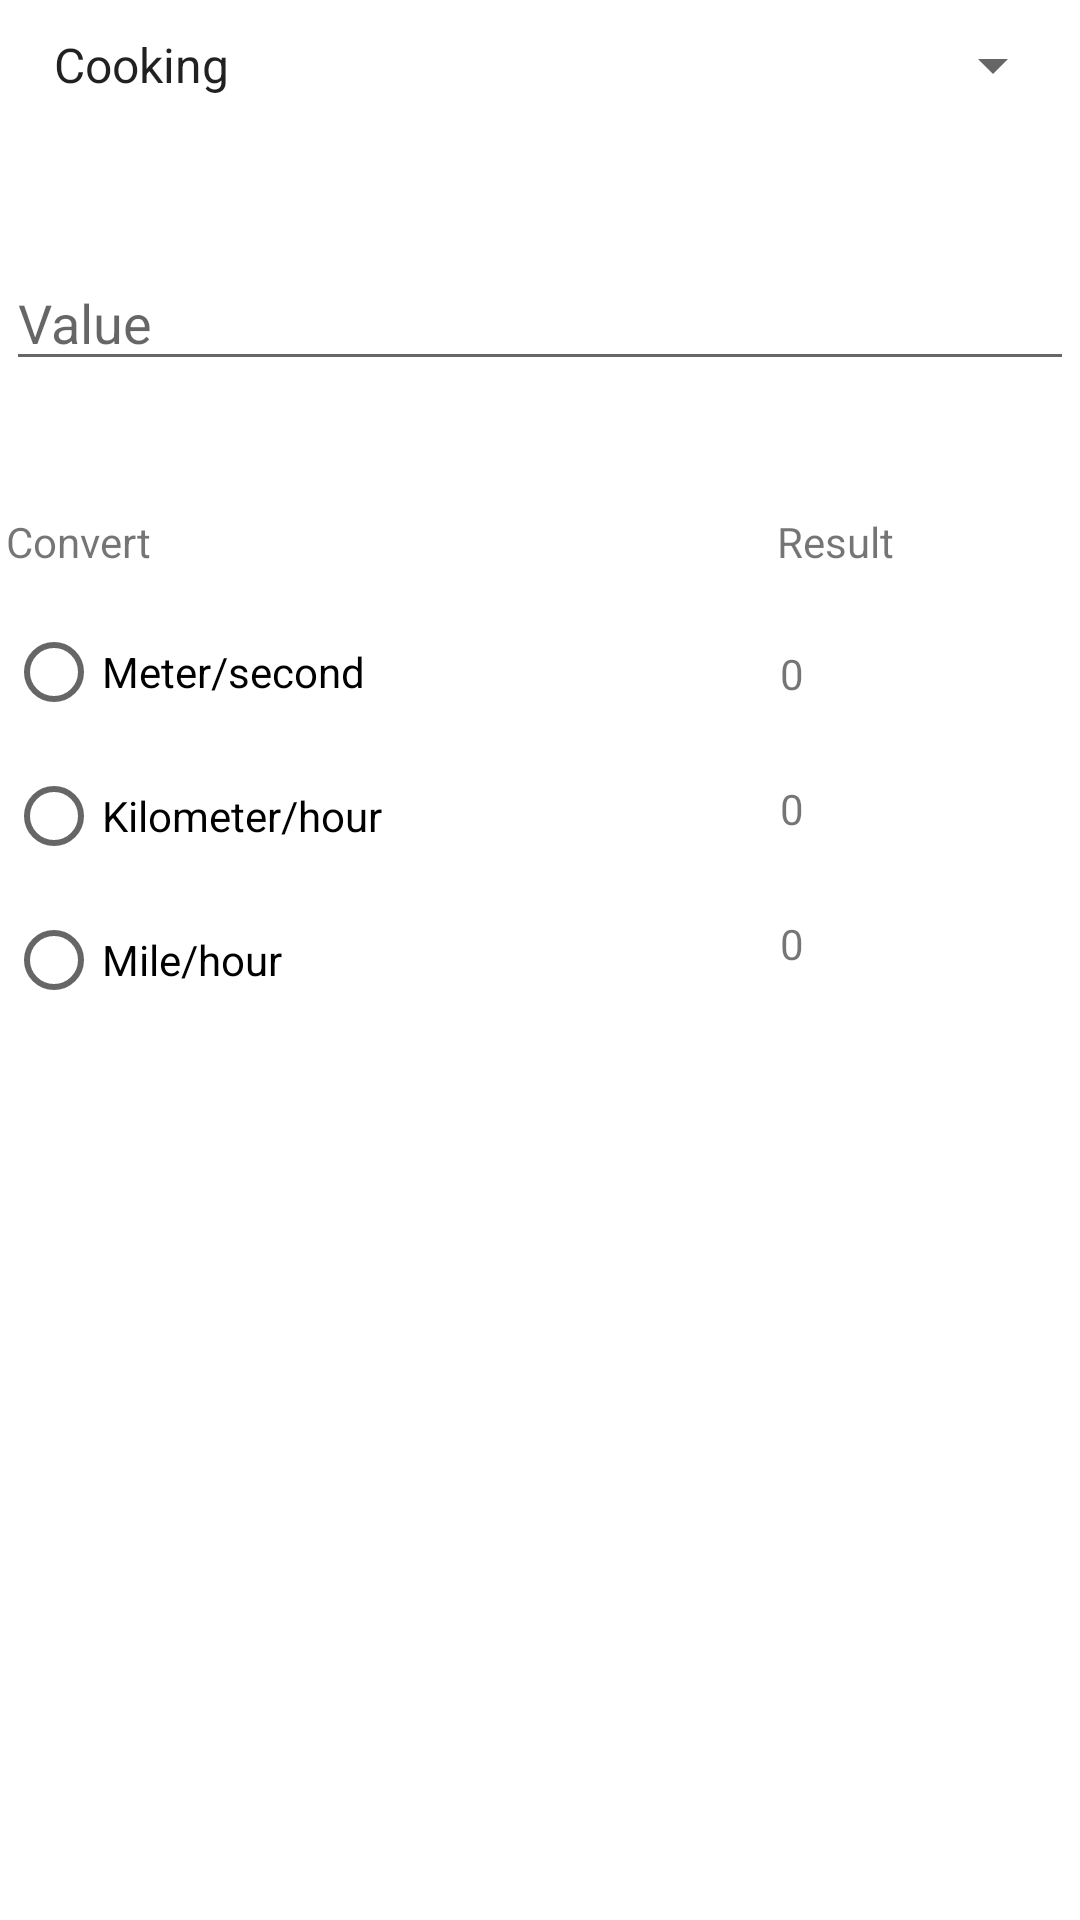

The Android layout XML behind this screen, and the referenced resources:
<!-- AndroidManifest.xml: application theme Theme.UC -->
<!-- res/layout/activity_speed.xml -->
<?xml version="1.0" encoding="utf-8"?>
<androidx.constraintlayout.widget.ConstraintLayout xmlns:android="http://schemas.android.com/apk/res/android"
    xmlns:app="http://schemas.android.com/apk/res-auto"
    xmlns:tools="http://schemas.android.com/tools"
    android:id="@+id/Speed_convert"
    android:layout_width="match_parent"
    android:layout_height="match_parent"
    tools:context=".Speed">

    <EditText
        android:id="@+id/Value"
        android:layout_width="356dp"
        android:layout_height="42dp"
        android:layout_marginTop="85dp"
        android:ems="10"
        android:hint="@string/value"
        android:importantForAutofill="no"
        android:inputType="number"
        app:layout_constraintEnd_toEndOf="parent"
        app:layout_constraintStart_toStartOf="parent"
        app:layout_constraintTop_toTopOf="parent" />

    <RadioGroup
        android:id="@+id/radioGroup"
        android:layout_width="178dp"
        android:layout_height="wrap_content"
        android:layout_marginTop="200dp"
        app:layout_constraintStart_toStartOf="@+id/Value"
        app:layout_constraintTop_toTopOf="parent">

        <RadioButton
            android:id="@+id/radioButton"
            android:layout_width="match_parent"
            android:layout_height="wrap_content"
            android:text="@string/meter_second" />

        <RadioButton
            android:id="@+id/radioButton2"
            android:layout_width="match_parent"
            android:layout_height="wrap_content"
            android:text="@string/kilometer_hour" />

        <RadioButton
            android:id="@+id/radioButton3"
            android:layout_width="match_parent"
            android:layout_height="wrap_content"
            android:text="@string/mile_hour" />
    </RadioGroup>

    <TextView
        android:id="@+id/textView3"
        android:layout_width="wrap_content"
        android:layout_height="wrap_content"
        android:layout_marginBottom="10dp"
        android:text="@string/convert"
        app:layout_constraintBottom_toTopOf="@+id/radioGroup"
        app:layout_constraintStart_toStartOf="@+id/radioGroup" />

    <TextView
        android:id="@+id/Temp_result"
        android:layout_width="wrap_content"
        android:layout_height="wrap_content"
        android:layout_marginEnd="60dp"
        android:text="@string/result"
        app:layout_constraintBaseline_toBaselineOf="@+id/textView3"
        app:layout_constraintEnd_toEndOf="@+id/Value" />

    <TextView
        android:id="@+id/textView"
        android:layout_width="wrap_content"
        android:layout_height="wrap_content"
        android:layout_marginStart="80dp"
        android:layout_marginTop="15dp"
        android:text="@string/_0"
        app:layout_constraintStart_toEndOf="@+id/radioGroup"
        app:layout_constraintTop_toTopOf="@+id/radioGroup" />

    <TextView
        android:id="@+id/textView2"
        android:layout_width="wrap_content"
        android:layout_height="wrap_content"
        android:layout_marginStart="80dp"
        android:layout_marginTop="60dp"
        android:text="@string/_0"
        app:layout_constraintStart_toEndOf="@+id/radioGroup"
        app:layout_constraintTop_toTopOf="@+id/radioGroup" />

    <TextView
        android:id="@+id/textView4"
        android:layout_width="wrap_content"
        android:layout_height="wrap_content"
        android:layout_marginStart="80dp"
        android:layout_marginTop="105dp"
        android:text="@string/_0"
        app:layout_constraintStart_toEndOf="@+id/radioGroup"
        app:layout_constraintTop_toTopOf="@+id/radioGroup" />

    <Spinner
        android:id="@+id/spinner4"
        android:layout_width="345dp"
        android:layout_height="23dp"
        android:layout_marginStart="10dp"
        android:layout_marginTop="10dp"
        app:layout_constraintStart_toStartOf="parent"
        app:layout_constraintTop_toTopOf="parent"
        android:entries="@array/Spinner_items"/>

</androidx.constraintlayout.widget.ConstraintLayout>
<!-- resources referenced by this layout -->
<resources>
  <string-array name="Spinner_items">
          <item>Cooking</item>
          <item>Temperature</item>
          <item>Fuel</item>
          <item>Speed</item>
      </string-array>
  <string name="_0">0</string>
  <string name="convert">Convert</string>
  <string name="kilometer_hour">Kilometer/hour</string>
  <string name="meter_second">Meter/second</string>
  <string name="mile_hour">Mile/hour</string>
  <string name="result">Result</string>
  <string name="value">Value</string>
  <style name="Theme.UC" parent="Theme.MaterialComponents.DayNight.DarkActionBar">
          
          <item name="colorPrimary">@color/purple_500</item>
          <item name="colorPrimaryVariant">@color/purple_700</item>
          <item name="colorOnPrimary">@color/white</item>
          
          <item name="colorSecondary">@color/teal_200</item>
          <item name="colorSecondaryVariant">@color/teal_700</item>
          <item name="colorOnSecondary">@color/black</item>
          
          <item name="android:statusBarColor" tools:targetApi="l">?attr/colorPrimaryVariant</item>
          
      </style>
  <!-- not gathered from this repository: default colours our renderer supplied (Android Studio template values) -->
  <color name="purple_500">#FF6200EE</color>
  <color name="purple_700">#FF3700B3</color>
  <color name="teal_200">#FF03DAC5</color>
  <color name="teal_700">#FF018786</color>
  <color name="black">#FF000000</color>
  <color name="white">#FFFFFFFF</color>
</resources>
